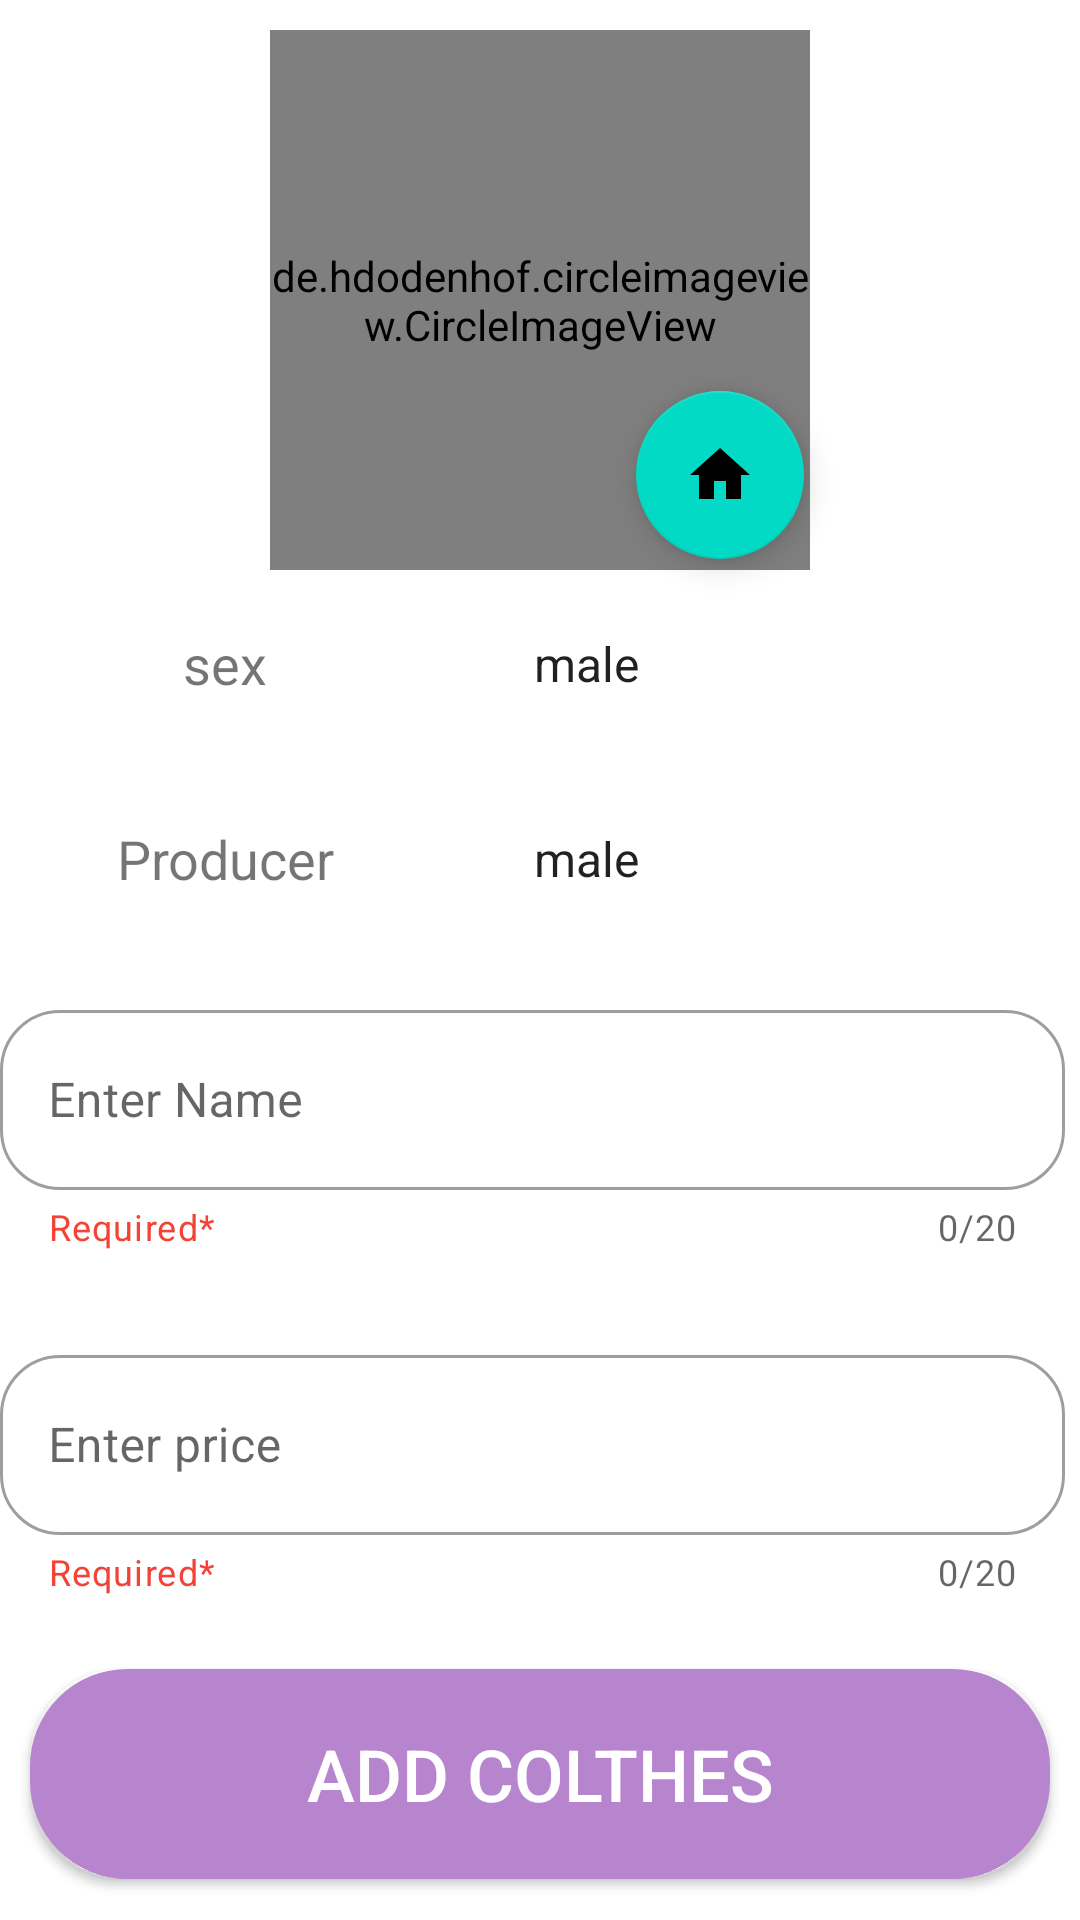

Here is an Android app screen rendered from its layout file. Give the layout XML and the strings, colors and styles it references.
<!-- AndroidManifest.xml: application theme Theme.FinalProjectNew -->
<!-- res/layout/addcolthes.xml -->
<?xml version="1.0" encoding="utf-8"?>
<LinearLayout   xmlns:android="http://schemas.android.com/apk/res/android"
    xmlns:app="http://schemas.android.com/apk/res-auto"
    xmlns:tools="http://schemas.android.com/tools"
    android:layout_width="match_parent"
    android:layout_height="match_parent"
    android:orientation="vertical"
    tools:context=".admin.Colthesa.addcolthes">
    <de.hdodenhof.circleimageview.CircleImageView
        android:id="@+id/addimage"
        android:layout_width="180dp"
        android:layout_height="180dp"
        android:layout_gravity="center"
        android:layout_marginTop="10dp"
        android:src="@drawable/ic_launcher_background" />

    <com.google.android.material.floatingactionbutton.FloatingActionButton
        android:id="@+id/add"
        android:layout_width="wrap_content"
        android:layout_height="wrap_content"
        android:layout_gravity="center"
        android:layout_marginStart="60dp"
        android:layout_marginTop="-60dp"
        android:onClick="Mohamed"
        android:src="@drawable/home" />

    <LinearLayout
        android:layout_width="match_parent"
        android:layout_height="60dp"
        android:layout_marginTop="5dp"
        android:orientation="horizontal">

        <TextView
            android:layout_width="150dp"
            android:layout_height="match_parent"
            android:gravity="center"
            android:text="@string/sex"
            android:textSize="18sp" />

        <Spinner
            android:id="@+id/spinner1"
            android:layout_width="240dp"
            android:layout_height="match_parent"
            android:layout_marginStart="20dp"
            android:entries="@array/addcolthesadd" />
    </LinearLayout>

    <LinearLayout
        android:layout_width="match_parent"
        android:layout_height="60dp"
        android:layout_marginTop="5dp"
        android:orientation="horizontal">

        <TextView
            android:layout_width="150dp"
            android:layout_height="match_parent"
            android:gravity="center"
            android:text="@string/Producer"
            android:textSize="18sp" />

        <Spinner
            android:id="@+id/spinner2"
            android:layout_width="240dp"
            android:layout_height="match_parent"
            android:layout_marginStart="20dp"
            android:entries="@array/addcolthesadd" />
    </LinearLayout>

    <com.google.android.material.textfield.TextInputLayout
        android:id="@+id/nameadd"
        android:layout_width="match_parent"
        android:layout_height="100dp"
        android:layout_marginLeft="5dp"
        android:layout_marginTop="15dp"
        android:layout_marginEnd="5dp"
        style="@style/Widget.MaterialComponents.TextInputLayout.OutlinedBox"
        android:hint="@string/name"
        app:boxCornerRadiusBottomEnd="20dp"
        app:boxCornerRadiusBottomStart="20dp"
        app:boxCornerRadiusTopEnd="20dp"
        app:boxCornerRadiusTopStart="20dp"
        app:counterEnabled="true"
        app:counterMaxLength="20"
        app:endIconMode="clear_text"
        app:helperText="Required*"
        app:helperTextTextColor="@color/red"
        app:startIconDrawable="@drawable/number">

        <com.google.android.material.textfield.TextInputEditText
            android:id="@+id/acol1"
            android:layout_width="match_parent"
            android:layout_height="60dp"
            android:maxLength="20" />
    </com.google.android.material.textfield.TextInputLayout>

    <com.google.android.material.textfield.TextInputLayout
        android:id="@+id/priceadd"
        android:layout_width="match_parent"
        android:layout_height="100dp"
        android:layout_marginLeft="5dp"
        android:layout_marginTop="15dp"
        android:layout_marginEnd="5dp"
        style="@style/Widget.MaterialComponents.TextInputLayout.OutlinedBox"
        android:hint="@string/price"
        app:boxCornerRadiusBottomEnd="20dp"
        app:boxCornerRadiusBottomStart="20dp"
        app:boxCornerRadiusTopEnd="20dp"
        app:boxCornerRadiusTopStart="20dp"
        app:counterEnabled="true"
        app:counterMaxLength="20"
        app:endIconMode="clear_text"
        app:helperText="Required*"
        app:helperTextTextColor="@color/red"
        app:startIconDrawable="@drawable/number">

        <com.google.android.material.textfield.TextInputEditText
            android:id="@+id/acol2"
            android:layout_width="match_parent"
            android:layout_height="60dp"
            android:inputType="number"
            android:maxLength="20" />
    </com.google.android.material.textfield.TextInputLayout>

    <androidx.appcompat.widget.AppCompatButton
        android:id="@+id/addcreate"
        android:layout_width="match_parent"
        android:layout_height="70dp"
        android:layout_margin="10dp"
        android:layout_marginBottom="324dp"
        android:background="@drawable/btnadmin"
        android:backgroundTint="@color/color_bg_Clibrary"
        android:text="@string/addcol"
        android:textColor="@color/white"
        android:textSize="24sp" />


</LinearLayout>
<!-- resources referenced by this layout -->
<resources>
  <string-array name="addcolthesadd">
          <item>male </item>
          <item>female</item>
      </string-array>
  <color name="color_bg_Clibrary">#b784ce</color>
  <color name="red">#F44336</color>
  <color name="white">#FFFFFFFF</color>
  <!-- drawable btnadmin (drawable) -->
  <?xml version="1.0" encoding="utf-8"?>
  <shape xmlns:android="http://schemas.android.com/apk/res/android">
      <corners android:radius="30dp"/>
      <solid android:color="#00FFE9" />
  
      <stroke
          android:width="5dp"
          android:color="#03DBF6"
          />
      <padding
          android:bottom="4dp"
          android:left="4dp"
          android:right="4dp"
          android:top="4dp"
          />
  
  </shape>
  <!-- drawable home (drawable) -->
  <vector android:height="24dp" android:tint="#0C080C"
      android:viewportHeight="24" android:viewportWidth="24"
      android:width="24dp" xmlns:android="http://schemas.android.com/apk/res/android">
      <path android:fillColor="@android:color/white" android:pathData="M10,20v-6h4v6h5v-8h3L12,3 2,12h3v8z"/>
  </vector>
  <string name="Producer">Producer</string>
  <string name="addcol">add colthes</string>
  <string name="name">Enter Name</string>
  <string name="price">Enter price</string>
  <string name="sex">sex</string>
  <style name="Theme.FinalProjectNew" parent="Theme.MaterialComponents.DayNight.DarkActionBar">
          
          <item name="colorPrimary">@color/teal_200</item>
          <item name="colorPrimaryVariant">@color/teal_700</item>
          <item name="colorOnPrimary">@color/white</item>
          
          <item name="colorSecondary">@color/teal_200</item>
          <item name="colorSecondaryVariant">@color/teal_700</item>
          <item name="colorOnSecondary">@color/black</item>
          
          <item name="android:statusBarColor" tools:targetApi="l">?attr/colorPrimaryVariant</item>
          
      </style>
  <color name="teal_200">#FF03DAC5</color>
  <color name="teal_700">#FF018786</color>
  <color name="black">#FF000000</color>
</resources>
